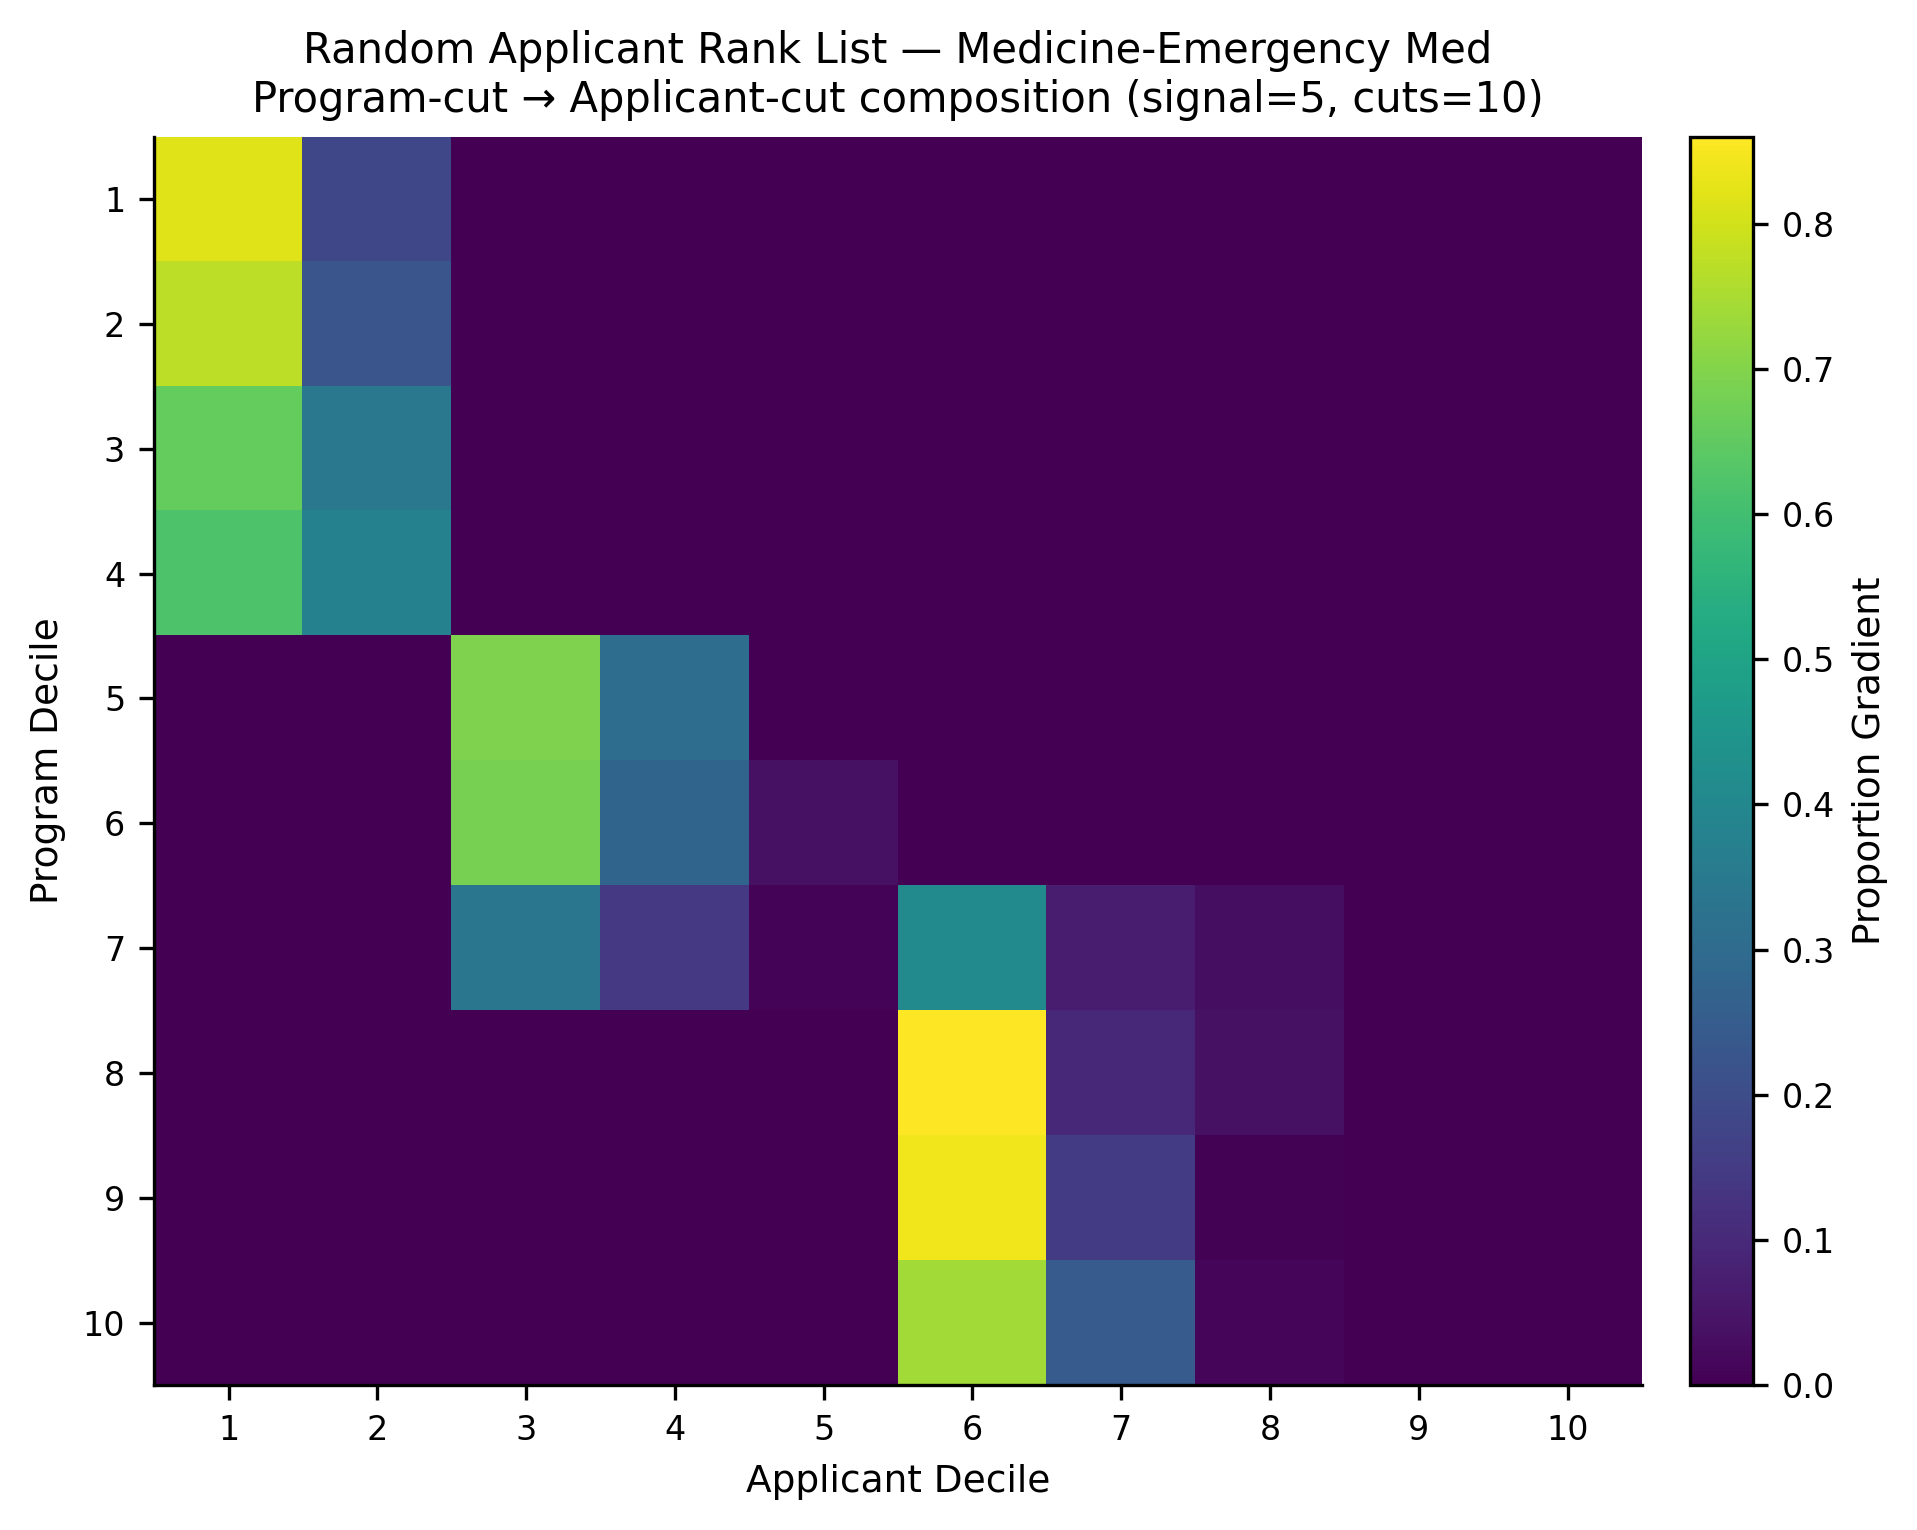

Source data for this figure (header and first rows):
, app_cut_1, app_cut_2, app_cut_3, app_cut_4, app_cut_5, app_cut_6, app_cut_7, app_cut_8, app_cut_9, app_cut_10
prog_cut_1, 0.8167, 0.1833, 0.0, 0.0, 0.0, 0.0, 0.0, 0.0, 0.0, 0.0
prog_cut_2, 0.7733, 0.2267, 0.0, 0.0, 0.0, 0.0, 0.0, 0.0, 0.0, 0.0
prog_cut_3, 0.6567, 0.3433, 0.0, 0.0, 0.0, 0.0, 0.0, 0.0, 0.0, 0.0
prog_cut_4, 0.621, 0.379, 0.0, 0.0, 0.0, 0.0, 0.0, 0.0, 0.0, 0.0
prog_cut_5, 0.0, 0.0, 0.6933, 0.3067, 0.0, 0.0, 0.0, 0.0, 0.0, 0.0
prog_cut_6, 0.0, 0.0, 0.6833, 0.2767, 0.04, 0.0, 0.0, 0.0, 0.0, 0.0
prog_cut_7, 0.0, 0.0, 0.3377, 0.1443, 0.01, 0.4107, 0.066, 0.03133, 0.0, 0.0
prog_cut_8, 0.0, 0.0, 0.0, 0.0, 0.0, 0.86, 0.1, 0.04, 0.0, 0.0
prog_cut_9, 0.0, 0.0, 0.0, 0.0, 0.0, 0.84, 0.1533, 0.006667, 0.0, 0.0
prog_cut_10, 0.0, 0.0, 0.0, 0.0, 0.0, 0.74, 0.2467, 0.01333, 0.0, 0.0
